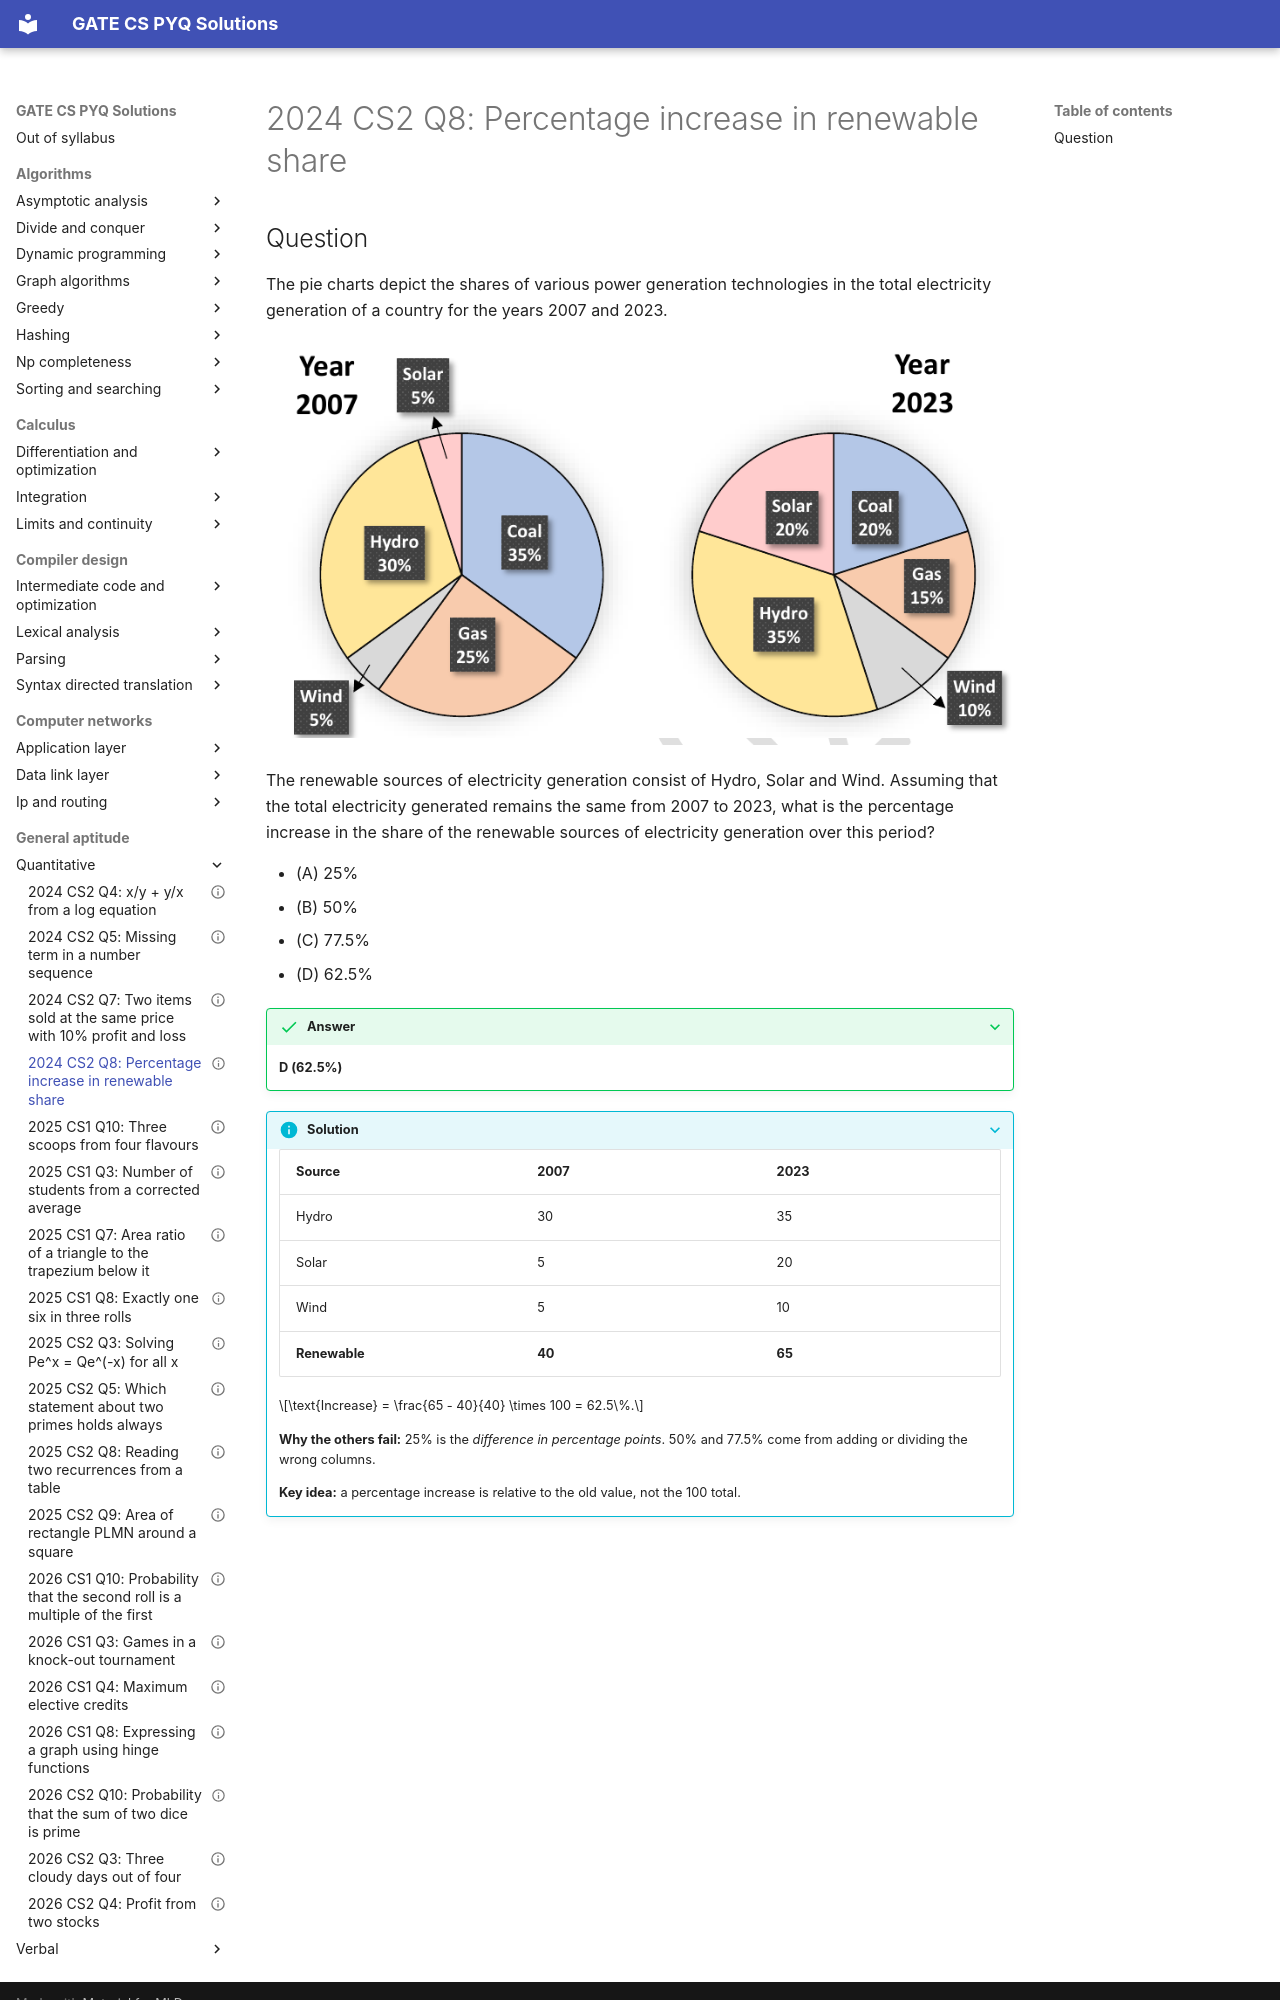

repository: saheenusman/GATE-PYQs · page: general-aptitude/quantitative/2024-set2-q8/index.html · generator: mkdocs

---
title: "2024 CS2 Q8: Percentage increase in renewable share"
year: 2024
set: 2
paper: CS2
q_no: 8
subject: general-aptitude
topic: quantitative
also: []
marks: 2
type: MCQ
official_answer: "D"
status: verified
---

# 2024 CS2 Q8: Percentage increase in renewable share
